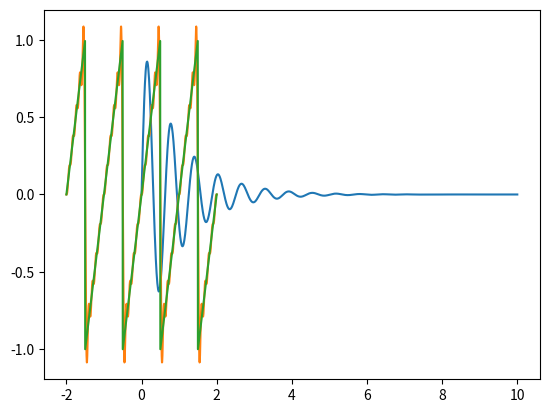

Recreate this plot in Python.
# -*- coding: utf-8 -*-
# ---
# jupyter:
#   jupytext:
#     formats: ipynb,py:percent
#     text_representation:
#       extension: .py
#       format_name: percent
#       format_version: '1.3'
#       jupytext_version: 1.6.0
#   kernelspec:
#     display_name: Python 3
#     language: python
#     name: python3
# ---

# %% [markdown]
# ## Ejercicio 1
#
# Graficar la función 
#
# $$ f(x) = e^{-x}\sin 10x $$
#
# en el intervalo $[0,10]$.

# %%
import matplotlib.pyplot as plt
import math as m

# %%
xs = [i * 10 / 1000 for i in range(1001)]


# %%
plt.plot(xs,[m.exp(-x)*m.sin(10*x) for x in xs])


# %% [markdown]
# ## Ejercicio 2
#
# Implementar una función que clasifique un triángulo como rectángulo, acutángulo u obtuso dadas las longitudes de sus lados $a$,$b$ y $c$ en base a la siguiente tabla:
#
# |     Condición                    |  Tipo|
# |-----|-----|
# | si $a^2 + b^2 = c^2$ | el triángulo es **rectángulo** |
# | si $a^2 + b^2 > c^2$ | el triángulo es **acutángulo** |
# | si $a^2 + b^2 < c^2$ | el triángulo es **obtuso** |

# %%
def que_triángulo(a,b,c):
    if a**2 + b**2 > c**2:
        print('El triángulo es acutángulo')
    elif a**2 + b**2 < c**2:
        print('El triángulo es obtusángulo')
    else:
        print('El triángulo es rectángulo')


# %% [markdown]
# hay que tener cuidado con el igual porque me huele que esa función no va a encontrar ningún triángulo rectángulo

# %%
c = m.sqrt(0.1**2+0.7**2)

# %%
que_triángulo(0.1,0.7,c)

# %%
0.1**2+0.7**2,c**2


# %% [markdown]
# Efectivamente, entonces habría que hacer lo que sigue por lo menos. A esto los que prestaron atención en el teórico deberían intentarlo:

# %%
def que_triángulo2(a,b,c, tol=1e-13):
    if abs(a**2 + b**2 - c**2) <= tol:
        print('El triángulo rectángulo')
    elif a**2 + b**2 > c**2:
        print('El triángulo es acutángulo')
    elif a**2 + b**2 < c**2:
        print('El triángulo es obtusángulo')
    else:
        print('Algo anduvo mal')


# %%
que_triángulo2(0.1,0.7,c)


# %% [markdown]
# ## Ejercicio 3
#
# Implementar una función que encuentre determine las componentes del vector $\mathbf{C}$, donde $\mathbf{C}=\mathbf{A}\times\mathbf{B}$ es el producto vectorial entre los vectores $\mathbf{A}$ y $\mathbf{B}$. La función debe aceptar como parámetros dos listas de tres elementos conteniendo las componentes de $\mathbf{A}$ y $\mathbf{B}$ y devolver una lista 
# de tres elementos que contenga las componentes de $\mathbf{C}$

# %%
def producto_vectorial(A,B):
    C = []
    C += [A[1]*B[2]-A[2]*B[1]]
    C += [A[2]*B[0]-A[0]*B[2]]
    C += [A[0]*B[1]-A[1]*B[0]]
    return C


# %%
producto_vectorial([1,2,3],[3,2,1])


# %% [markdown]
# ## Ejercicio 4
#
# La ecuación Pitagórica 
# $$i^2+j^2=z^2$$
# tiene un número infinito de soluciones enteras **positivas** llamadas "triplas Pitagóricas". 
#
# a. Diseñar e implementar una función que calcule  (imprima) todas las triplas Pitagóricas para un dado $m$ tal que $i \le m$, $j\le m$ y $k\le m$. No importa si el código devuelve algunas triplas repetidas.
#
# b. Modificar la función para "probar" el último teorema de Fermat, que asegura que no existe ninguna solución de enteros positivos a 
# $$i^n+j^n=z^n$$
# si $n>2$, para un dado $m$ tal que $i \le m$, $j\le m$ y $k\le m$.
#
# c. (**opcional**) Modificar la función para que devuelva una secuencia de tuplas que contenga las triplas sin repeticiones.

# %%
def triplas_pitagóricas(n):
    cuantas = 0
    for i in range(1,n+1):
        for j in range(1,n+1):
            for k in range(1,n+1):
                if i**2 + j**2 == k**2:
                    print(i,j,k)
                    cuantas += 1
    print(f'hay {cuantas} triplas')


# %%
triplas_pitagóricas(100)

# %%
9**2+12**2,15**2


# %%
def plimpton(m):
    cuantas = 0
    for n in range(1, m+1): #Empiezo desde 1 para evitar las ternas con cero por la trivialidad
        for l in range(1, m+1):
            if (l > n):
                i = l**2 - n**2
                j = 2 * n * l
                k = n**2 + l**2
                if i<=m and j<=m and k<=m:
                    print(i,j,k)
                    cuantas += 1
    print(f'hay {cuantas} triplas')


# %%
plimpton(50)


# %%
def triplas_pitagóricas(n):
    cuantas = 0
    for i in range(1,n+1):
        for j in range(1,n+1):
            for k in range(1,n+1):
                if i**2 + j**2 == k**2:
                    print(i,j,k)
                    cuantas += 1
    print(f'hay {cuantas} triplas')


# %%
import itertools # Acá estoy haciendo trampa para encontrar las permutaciones, hay formas más simples (ordenar las triplas por ej. )


# %%
def triplas_p_únicas(n):
    l = []
    for p in itertools.permutations([i for i in range(1,n)],r=3):
        if p[0]**2 + p[1]**2 == p[2]**2: l += [p]
    return l


# %%
lista = triplas_p_únicas(100)

# %%
len(lista)


# %%
def fermat(m,n):
    fermat = True
    for i in range(1,m+1):
        for j in range(1,m+1):
            for k in range(1,m+1):
                if i**n + j**n == k**n: fermat = False

    if fermat: print(f'Fermat tiene razón hasta {m}')


# %%
fermat(50,3)


# %% [markdown]
# ## Ejercicio 5
#
# Una serie de Fourier tiene la forma
#
# $$s(x) = \frac{a_0}{2}+\sum_{i=1}^n \left( a_i \cos(ix) + b_i \sin(ix) \right)$$
#
# y puede aproximar (con valores adecuados de ($a_i$ y $b_i$) cualquier función periódica de período $2\pi$.
#
# a. Implementar una función que acepte como parámetros dos listas conteniendo los conjuntos de coeficientes $\{a_i\}$ y $\{b_i\}$ y evalúe la correspondiente serie de Fourier para un argumento $x\in \mathbb{R}$.
#
# b. Utilizar la función anterior para implementar una nueva función que evalúe la serie de Fourier de la función *serrucho* para la cual 
#
# $$a_i = 0\ \forall\ i$$
# y
# $$b_i = \frac{2(-1)^{i+1}}{i \pi}\ \forall i\ge 1$$
#
# c. Comparar gráficamente la aproximación de órden $6$ para la función serrucho. Utilizar la siguiente definición para la función serrucho:
#
# `def f(x):
#     return 2*((x+1/2) - m.floor(x+1/2)) - 1`
#

# %%
def serie_fourier(x,ass,bss,N):
    s = ass[0]/2
    for n in range(1,N+1):
        s += ass[n] * m.cos(n*x) + bss[n] * m.sin(n*x)
    return s


# %%
def bs_serrucho(N):
    return [0] + [2*(-1)**(i+1)/i/m.pi for i in range(1,N+1)]


# %%
N = 10
bs = bs_serrucho(N)
ass = [0 for i in range(0,N+1)]


# %%
def f(x):
    return 2*((x+1/2) - m.floor(x+1/2)) - 1


# %%
xmin = - 2
xmax = 2
nx = 1000
xs = [xmin + i * (xmax-xmin) / nx for i in range(1001)]
ys = [serie_fourier(x*2*m.pi,ass,bs,N) for x in xs]
yss = [f(x) for x in xs]

# %%
plt.plot(xs,ys)
plt.plot(xs,yss)

# %%
bs

# %%
